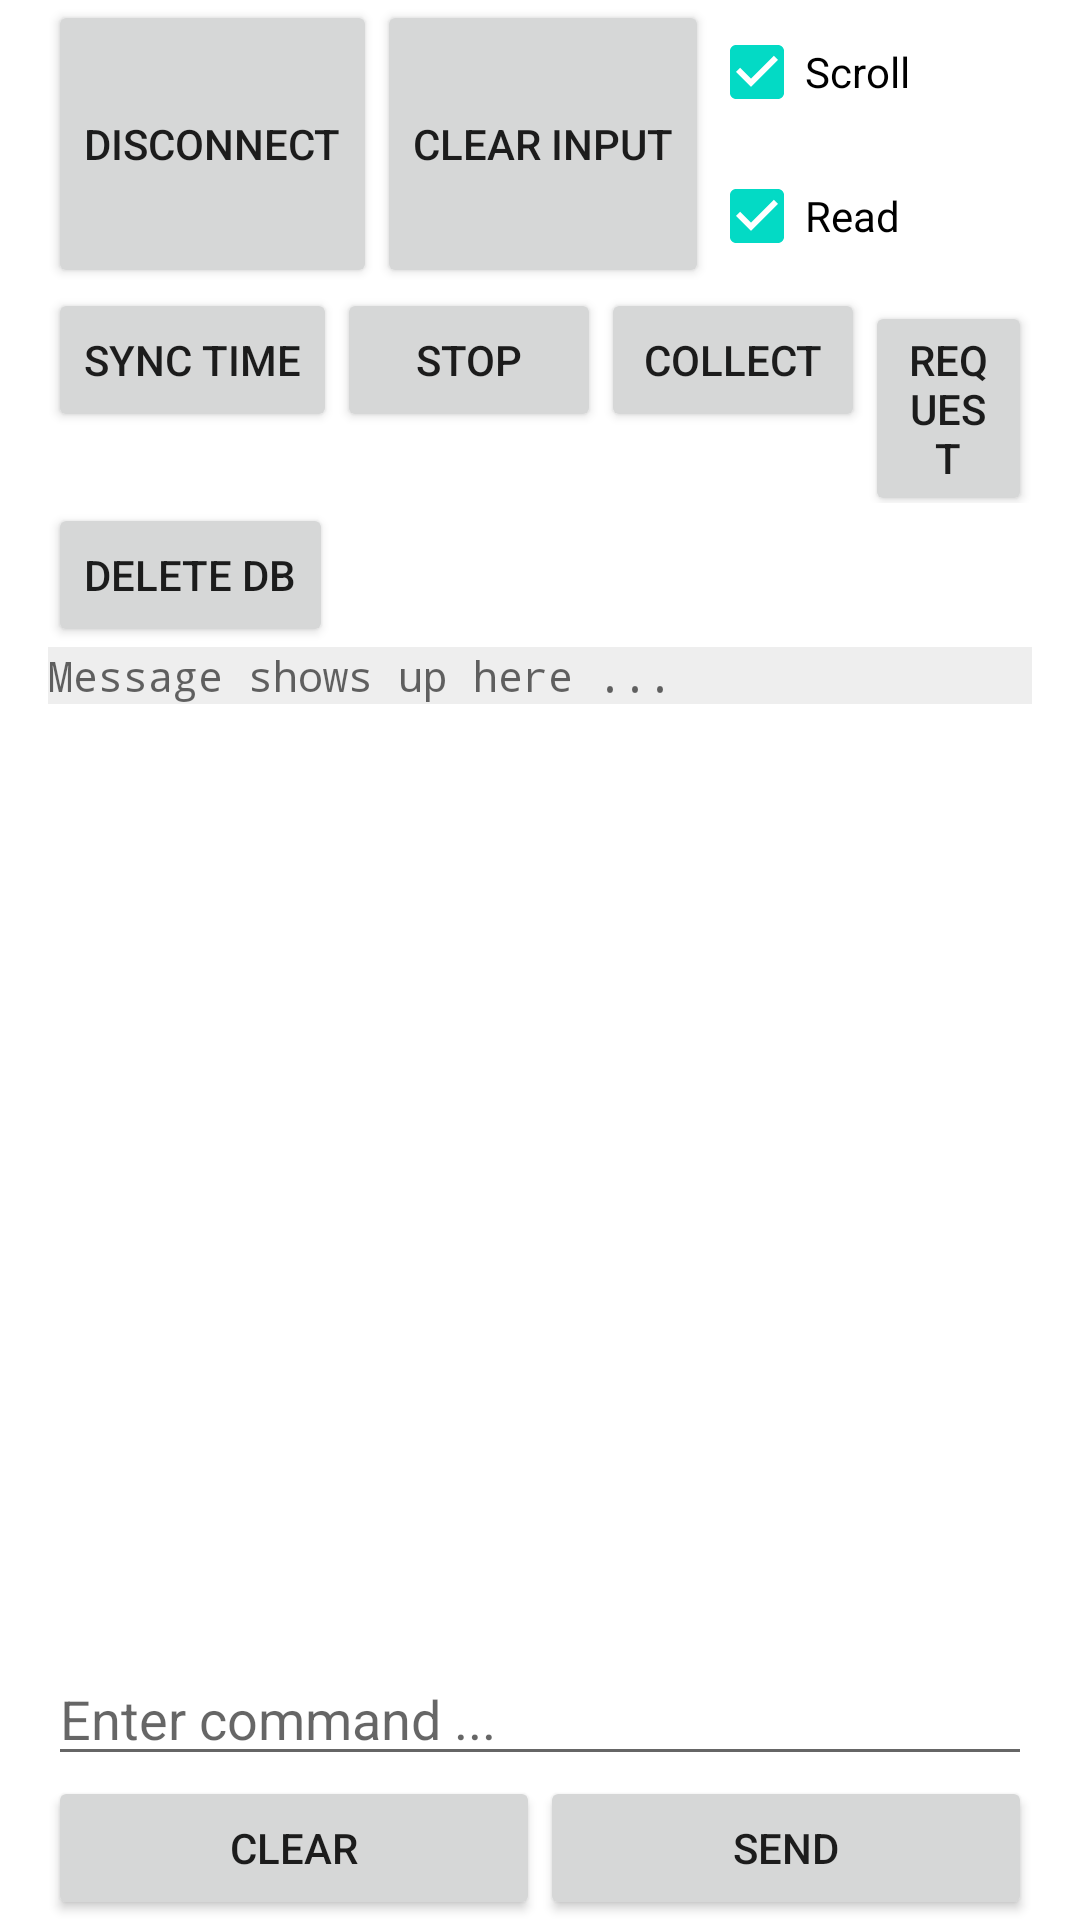

This screen was rendered from an Android layout file. Write that file and the resources it references.
<!-- AndroidManifest.xml: application theme AppTheme -->
<!-- res/layout/activity_main.xml -->
<LinearLayout xmlns:android="http://schemas.android.com/apk/res/android"
    xmlns:tools="http://schemas.android.com/tools"
    android:layout_width="fill_parent"
    android:layout_height="fill_parent"
    android:orientation="vertical"
    android:paddingLeft="16dp"
    android:paddingRight="16dp"
    tools:context=".MainActivity" >

    <LinearLayout
        android:layout_width="fill_parent"
        android:layout_height="wrap_content"
        android:orientation="horizontal" >

        <Button
            android:id="@+id/btnDisconnect"
            android:layout_width="0dp"
            android:layout_height="fill_parent"
            android:layout_weight="5"
            android:text="Disconnect" />

        <Button
            android:id="@+id/btnClearInput"
            android:layout_width="0dp"
            android:layout_height="fill_parent"
            android:layout_weight="5"
            android:text="Clear Input" />

        <LinearLayout
            android:layout_width="fill_parent"
            android:layout_height="wrap_content"
            android:orientation="vertical" >

            <CheckBox
                android:id="@+id/chkScroll"
                android:layout_width="fill_parent"
                android:layout_height="wrap_content"
                android:layout_margin="0dp"
                android:checked="true"
                android:text="Scroll" />

            <CheckBox
                android:id="@+id/chkReceiveText"
                android:layout_width="fill_parent"
                android:layout_height="wrap_content"
                android:checked="true"
                android:text="Read" />
        </LinearLayout>
    </LinearLayout>

    <LinearLayout
        android:orientation="horizontal"
        android:layout_width="match_parent"
        android:layout_height="wrap_content"
        android:layout_gravity="center_horizontal">

        <Button

            style="?android:attr/buttonStyleSmall"
            android:layout_width="wrap_content"
            android:layout_height="wrap_content"
            android:text="Sync Time"
            android:id="@+id/buttonSync" />

        <Button
            android:layout_width="wrap_content"
            android:layout_height="wrap_content"
            android:text="Stop"
            android:id="@+id/buttonStop" />

        <Button
            android:layout_width="wrap_content"
            android:layout_height="wrap_content"
            android:text="Collect"
            android:id="@+id/buttonCollect" />

        <Button
            style="?android:attr/buttonStyleSmall"
            android:layout_width="wrap_content"
            android:layout_height="wrap_content"
            android:text="Request"
            android:id="@+id/buttonRequest" />

        <Button
            style="?android:attr/buttonStyleSmall"
            android:layout_width="match_parent"
            android:layout_height="wrap_content"
            android:text="Q"
            android:id="@+id/buttonQuery" />
    </LinearLayout>

    <Button
        style="?android:attr/buttonStyleSmall"
        android:layout_width="wrap_content"
        android:layout_height="wrap_content"
        android:text="Delete DB"
        android:id="@+id/buttonDelete" />

    <ScrollView
        android:id="@+id/viewScroll"
        android:layout_width="fill_parent"
        android:layout_height="0dp"
        android:layout_weight="1" >

        <TextView
            android:id="@+id/txtReceive"
            android:layout_width="fill_parent"
            android:layout_height="wrap_content"
            android:layout_gravity="top"
            android:background="#eeeeee"
            android:typeface="monospace"
            android:hint="Message shows up here ..."
            android:scrollbars="vertical" />
    </ScrollView>

    <EditText
        android:id="@+id/editSend"
        android:layout_width="fill_parent"
        android:layout_height="wrap_content"
        android:hint="Enter command ..."
        android:inputType="text" />

    <LinearLayout
        android:layout_width="fill_parent"
        android:layout_height="wrap_content"
        android:orientation="horizontal" >

        <Button
            android:id="@+id/btnClear"
            android:layout_width="0dp"
            android:layout_height="wrap_content"
            android:layout_weight="2"
            android:padding="5dp"
            android:text="Clear" />

        <Button
            android:id="@+id/btnSend"
            android:layout_width="0dp"
            android:layout_height="wrap_content"
            android:layout_weight="2"
            android:padding="5dp"
            android:text="Send" />
    </LinearLayout>

</LinearLayout> 
<!-- resources referenced by this layout -->
<resources>

</resources>
